6-way image classification set "gemstone_images" from GitHub (kailashkai/GemstoneClassification); label vocabulary: emerald, fake emerald, fake ruby, fake turquoise, ruby, turquoise.

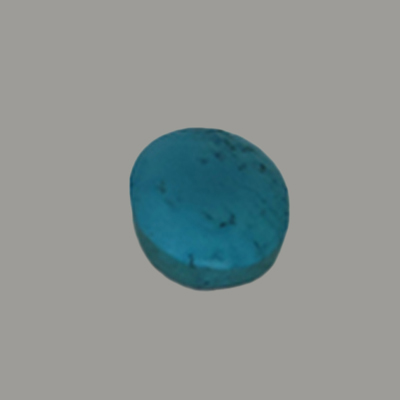
Label: fake turquoise

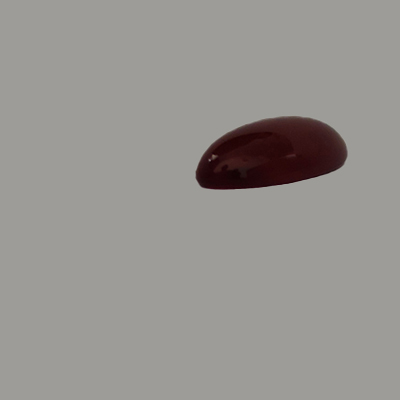
Label: fake ruby

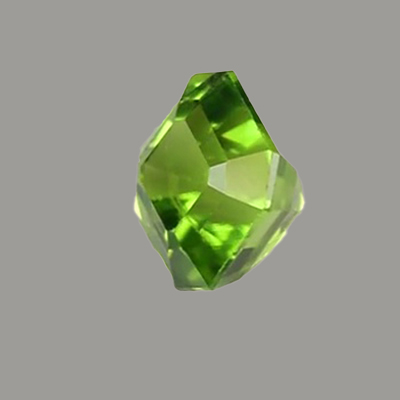
Label: fake emerald

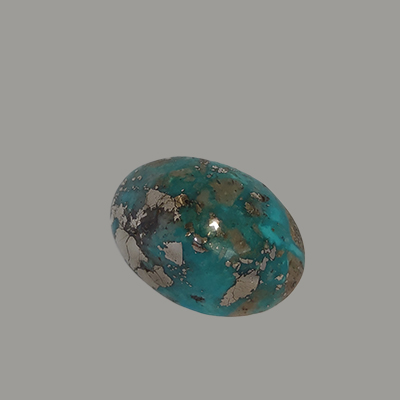
Label: turquoise

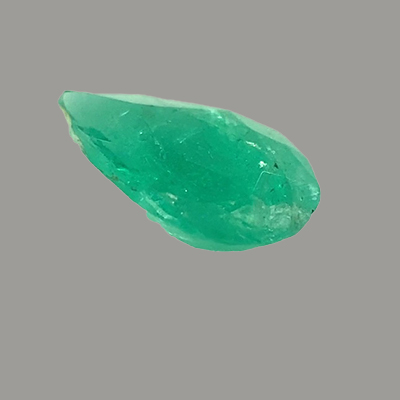
Label: emerald

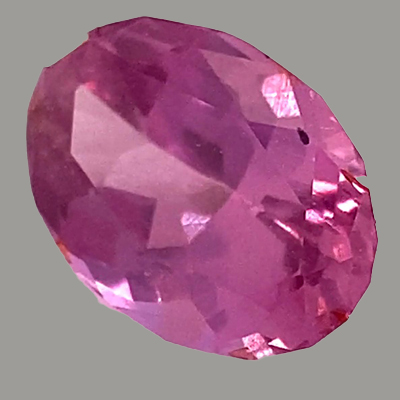
Label: ruby
